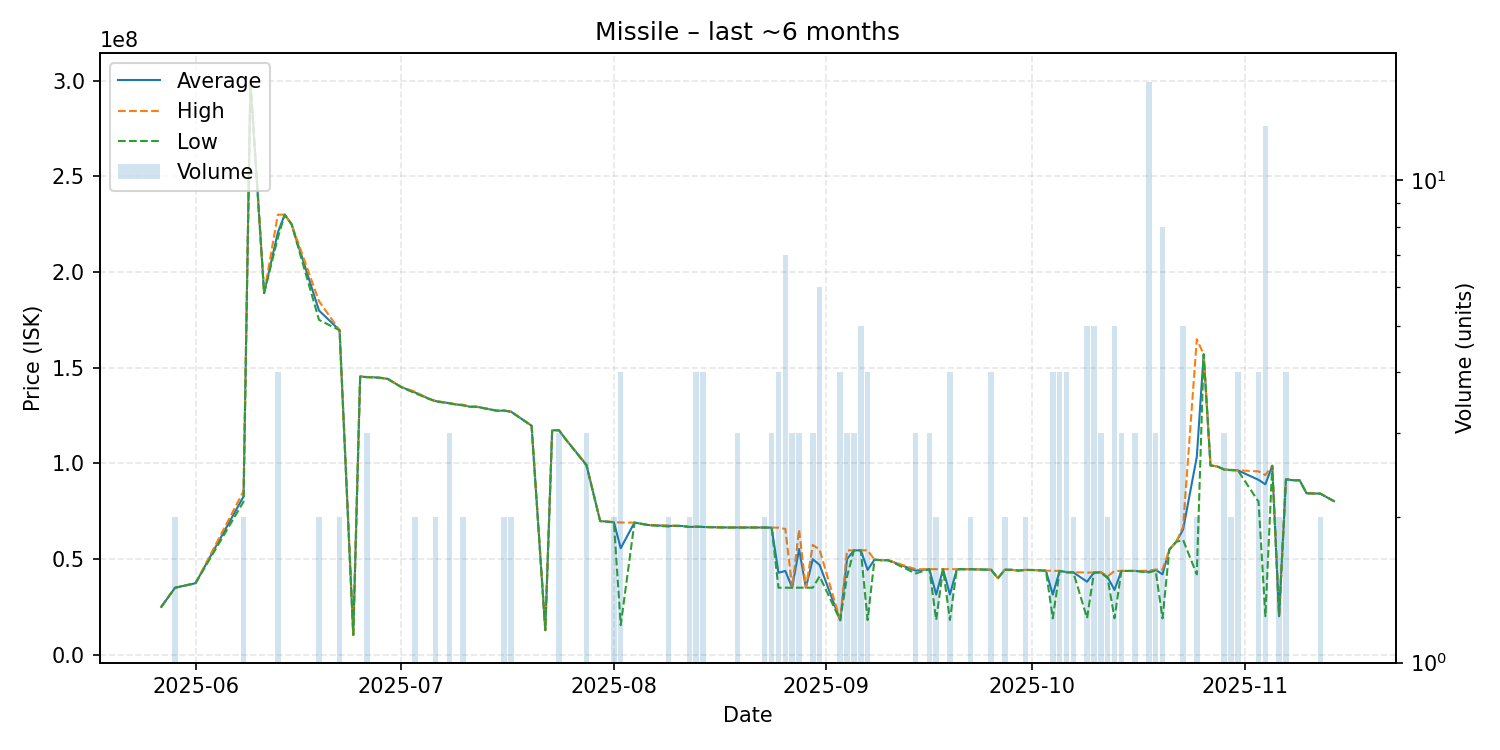

The table this chart was drawn from, first rows:
date, average, highest, lowest, order_count, volume
2025-05-27, 25000000, 25000000, 25000000, 1, 1
2025-05-29, 35000000, 35000000, 35000000, 2, 2
2025-06-01, 37400000, 37400000, 37400000, 1, 1
2025-06-08, 82755000, 85510000, 80000000, 2, 2
2025-06-09, 300000000, 300000000, 300000000, 1, 1
2025-06-11, 189000000, 189000000, 189000000, 1, 1
2025-06-13, 220700000, 230000000, 217900000, 4, 4
2025-06-14, 230000000, 230000000, 230000000, 1, 1
2025-06-15, 225000000, 225000000, 225000000, 1, 1
2025-06-19, 179900000, 184800000, 175000000, 2, 2
2025-06-22, 169600000, 169600000, 169600000, 2, 2
2025-06-24, 10390000, 10390000, 10390000, 1, 1
2025-06-25, 145400000, 145400000, 145400000, 1, 1
2025-06-26, 145133333, 145200000, 145000000, 2, 3
2025-06-27, 145000000, 145000000, 145000000, 1, 1
2025-06-28, 144700000, 144700000, 144700000, 1, 1
2025-06-29, 144200000, 144200000, 144200000, 1, 1
2025-07-01, 139900000, 139900000, 139900000, 1, 1
2025-07-03, 137100000, 137500000, 136700000, 2, 2
2025-07-05, 133800000, 133800000, 133800000, 1, 1
2025-07-06, 132550000, 132700000, 132400000, 2, 2
2025-07-08, 131466667, 131500000, 131400000, 3, 3
2025-07-09, 130800000, 130800000, 130800000, 1, 1
2025-07-10, 130500000, 130700000, 130300000, 2, 2
2025-07-11, 129600000, 129600000, 129600000, 1, 1
2025-07-12, 129600000, 129600000, 129600000, 1, 1
2025-07-15, 127500000, 127500000, 127500000, 1, 1
2025-07-16, 127600000, 127600000, 127600000, 2, 2
2025-07-17, 127050000, 127100000, 127000000, 2, 2
2025-07-20, 119700000, 119700000, 119700000, 1, 1
2025-07-22, 12850000, 12850000, 12850000, 1, 1
2025-07-23, 117300000, 117300000, 117300000, 1, 1
2025-07-24, 117300000, 117300000, 117300000, 3, 3
2025-07-25, 112500000, 112500000, 112500000, 1, 1
2025-07-28, 99230000, 99375000, 98940000, 3, 3
2025-07-30, 69870000, 69870000, 69870000, 1, 1
2025-08-01, 69275000, 69350000, 69200000, 2, 2
2025-08-02, 55675000, 69100000, 15500000, 4, 4
2025-08-04, 69070000, 69070000, 69070000, 1, 1
2025-08-06, 67800000, 67800000, 67800000, 1, 1
2025-08-09, 67290000, 67580000, 67000000, 2, 2
2025-08-10, 67390000, 67390000, 67390000, 1, 1
2025-08-11, 67280000, 67280000, 67280000, 1, 1
2025-08-12, 66780000, 66800000, 66760000, 2, 2
2025-08-13, 66925000, 66950000, 66900000, 4, 4
2025-08-14, 66790000, 66800000, 66780000, 4, 4
2025-08-15, 66680000, 66680000, 66680000, 1, 1
2025-08-16, 66600000, 66600000, 66600000, 1, 1
2025-08-18, 66500000, 66500000, 66500000, 1, 1
2025-08-19, 66516667, 66600000, 66475000, 3, 3
2025-08-23, 66500000, 66500000, 66500000, 2, 2
2025-08-24, 66430000, 66490000, 66400000, 3, 3
2025-08-25, 42865000, 66400000, 35020000, 2, 4
2025-08-26, 43808571, 65745000, 35040000, 5, 7
2025-08-27, 35033333, 35040000, 35030000, 2, 3
2025-08-28, 55293333, 65410000, 35060000, 3, 3
2025-08-29, 35050000, 35050000, 35050000, 1, 1
2025-08-30, 49930000, 57370000, 35050000, 3, 3
2025-08-31, 46960000, 54950000, 41000000, 6, 6
2025-09-03, 18025000, 18030000, 18020000, 3, 4
... 57 more rows
